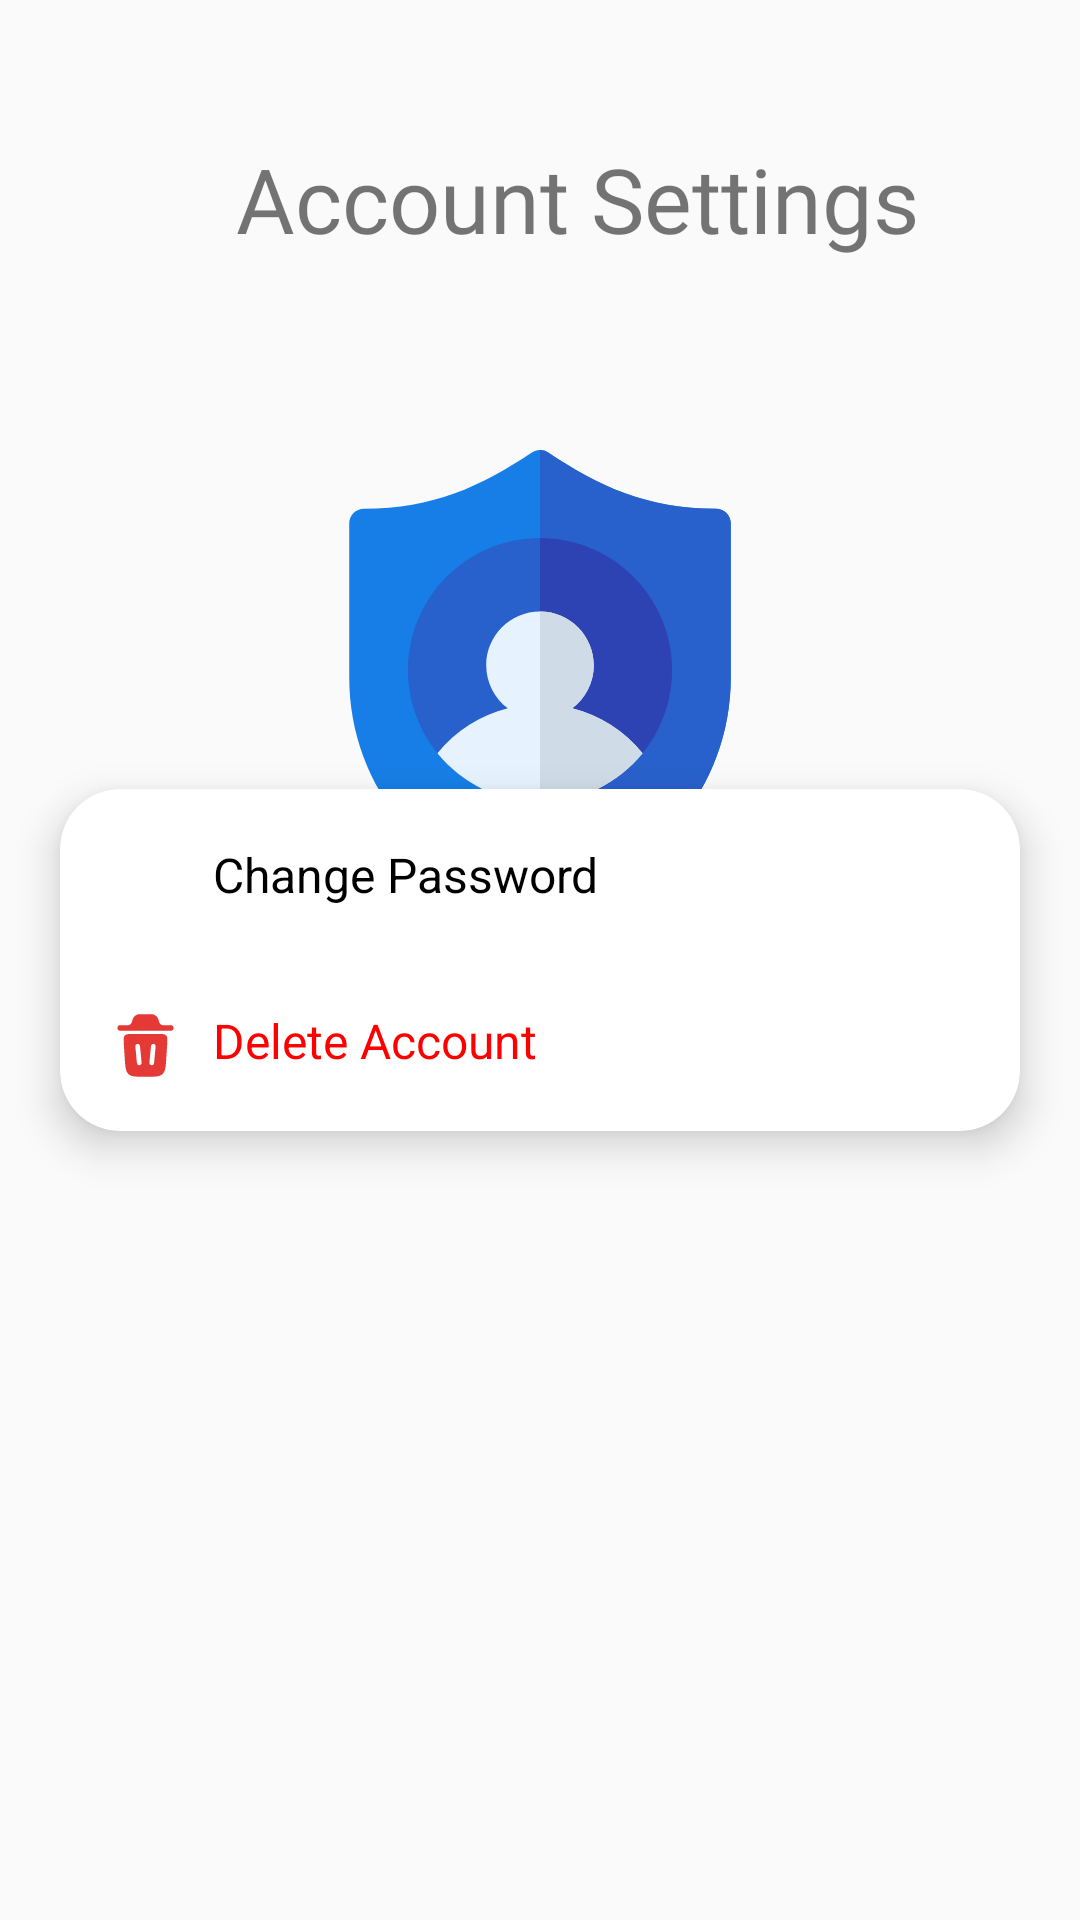

Produce the Android XML layout that renders to this screen, including the resource entries it uses.
<!-- AndroidManifest.xml: application theme Theme.SavorSayApplication -->
<!-- res/layout/activity_settings_privacy.xml -->
<?xml version="1.0" encoding="utf-8"?>
<RelativeLayout xmlns:android="http://schemas.android.com/apk/res/android"
    android:layout_width="match_parent"
    android:layout_height="match_parent"
    xmlns:app="http://schemas.android.com/apk/res-auto">

    <RelativeLayout
        android:layout_width="match_parent"
        android:layout_height="wrap_content"
        android:layout_marginTop="30dp"
        android:padding="16dp">

        <ImageView
            android:id="@+id/backButton"
            android:layout_width="20dp"
            android:layout_height="20dp"
            android:src="@drawable/back_arrrow"
            android:layout_alignParentStart="true"
            android:layout_centerVertical="true"
            android:contentDescription="Back Button" />

        <TextView
            android:id="@+id/accountSettingsTitle"
            android:layout_width="match_parent"
            android:layout_height="wrap_content"
            android:text="Account Settings"
            android:textAlignment="center"
            android:textSize="30dp"
            android:fontFamily="@font/roboto_bold"
            android:layout_centerVertical="true"
            android:layout_toEndOf="@id/backButton"
            android:layout_marginStart="5dp" />
    </RelativeLayout>

    <LinearLayout
        android:layout_width="match_parent"
        android:layout_height="wrap_content"
        android:orientation="vertical"
        android:layout_alignParentEnd="true"
        android:layout_alignParentStart="true"
        android:layout_marginTop="150dp">


        <ImageView
            android:layout_width="150dp"
            android:layout_height="150dp"
            android:layout_gravity="center"
            android:elevation="20dp"
            android:src="@drawable/account_settings_bg"
            />

    </LinearLayout>
    <androidx.cardview.widget.CardView
        android:layout_width="match_parent"
        android:layout_height="wrap_content"
        android:elevation="8dp"
        app:cardElevation="8dp"
        app:cardCornerRadius="20dp"
        android:layout_marginStart="20dp"
        android:layout_marginEnd="20dp"
        android:layout_centerInParent="true">
  <LinearLayout
      android:layout_width="match_parent"
      android:layout_height="wrap_content"
      android:orientation="vertical"
      android:layout_centerInParent="true">


    <LinearLayout
        android:id="@+id/ChangePassword"
        android:layout_width="match_parent"
        android:layout_height="wrap_content"
        android:layout_below="@id/toolbar"
        android:orientation="horizontal"
        android:padding="16dp">
<ImageView
    android:layout_width="25dp"
    android:layout_height="25dp"
    android:layout_gravity="center"
    android:src="@drawable/change_pass_icon"/>
        <TextView
            android:id="@+id/changePass"
            android:layout_width="match_parent"
            android:layout_height="wrap_content"
            android:text="Change Password"
            android:layout_marginStart="10dp"
            android:textColor="@color/black"
            android:layout_gravity="center"
            android:textSize="16dp" />


    </LinearLayout>


    <LinearLayout
        android:id="@+id/DeleteAccount"
        android:layout_width="match_parent"
        android:layout_height="wrap_content"
        android:layout_below="@id/ChangePassword"
        android:orientation="horizontal"
        android:padding="16dp">

        <ImageView
            android:layout_width="25dp"
            android:layout_height="25dp"
            android:src="@drawable/trash_bin"/>
        <TextView
            android:layout_width="wrap_content"
            android:layout_height="wrap_content"
            android:text="Delete Account"
            android:layout_marginStart="10dp"
            android:textColor="@color/red"

            android:textSize="16dp" />

    </LinearLayout>


      </LinearLayout>


    </androidx.cardview.widget.CardView>
</RelativeLayout>
<!-- resources referenced by this layout -->
<resources>
  <color name="black">#FF000000</color>
  <color name="red">#FFFF0000</color>
  <!-- drawable account_settings_bg (drawable) -->
  <vector xmlns:android="http://schemas.android.com/apk/res/android"
      android:width="800dp"
      android:height="800dp"
      android:viewportWidth="512"
      android:viewportHeight="512">
    <path
        android:pathData="M256,512c-0.91,0 -1.84,-0.08 -2.75,-0.23C129.09,491.08 38.96,384.68 38.96,258.8V83.48c0,-9.22 7.48,-16.7 16.7,-16.7c78.95,0 133.49,-25.58 191.09,-63.98c5.61,-3.74 12.91,-3.74 18.52,0c57.61,38.4 112.14,63.98 191.09,63.98c9.22,0 16.7,7.48 16.7,16.7v175.33c0,125.88 -90.13,232.27 -214.29,252.97C257.84,511.92 256.91,512 256,512z"
        android:fillColor="#167EE6"/>
    <path
        android:pathData="M258.75,511.77c124.16,-20.7 214.29,-127.09 214.29,-252.97V83.48c0,-9.22 -7.48,-16.7 -16.7,-16.7c-78.95,0 -133.48,-25.58 -191.09,-63.98C262.46,0.94 259.23,0 256,0v512C256.91,512 257.84,511.92 258.75,511.77z"
        android:fillColor="#2860CC"/>
    <path
        android:pathData="M256,400.7c-82.86,0 -150.26,-67.4 -150.26,-150.26S173.14,100.17 256,100.17s150.26,67.4 150.26,150.26S338.86,400.7 256,400.7z"
        android:fillColor="#2860CC"/>
    <path
        android:pathData="M406.26,250.43c0,-82.86 -67.4,-150.26 -150.26,-150.26v300.52C338.86,400.7 406.26,333.29 406.26,250.43z"
        android:fillColor="#2D43B3"/>
    <path
        android:pathData="M292.64,293.88c14.91,-11.18 24.58,-28.99 24.58,-49.01c0,-33.75 -27.47,-61.22 -61.22,-61.22s-61.22,27.47 -61.22,61.22c0,20.02 9.67,37.83 24.58,49.01c-30.99,7.74 -58.95,25.3 -80.05,51.12c27.57,33.96 69.64,55.7 116.69,55.7s89.12,-21.74 116.69,-55.7C351.58,319.18 323.63,301.62 292.64,293.88z"
        android:fillColor="#E6F3FF"/>
    <path
        android:pathData="M292.64,293.88c14.91,-11.18 24.58,-28.99 24.58,-49.01c0,-33.75 -27.47,-61.22 -61.22,-61.22c0,41.25 0,171.62 0,217.04c47.05,0 89.12,-21.74 116.69,-55.7C351.58,319.18 323.63,301.62 292.64,293.88z"
        android:fillColor="#CFDBE6"/>
  </vector>
  <!-- drawable trash_bin (drawable) -->
  <vector xmlns:android="http://schemas.android.com/apk/res/android"
      android:width="800dp"
      android:height="800dp"
      android:viewportWidth="24"
      android:viewportHeight="24">
    <path
        android:pathData="M3,6.386C3,5.902 3.345,5.509 3.771,5.509L6.436,5.508C6.965,5.493 7.432,5.11 7.612,4.544C7.617,4.529 7.622,4.511 7.642,4.444L7.757,4.053C7.827,3.812 7.888,3.603 7.974,3.416C8.312,2.677 8.938,2.164 9.661,2.033C9.845,2 10.038,2 10.261,2H13.739C13.962,2 14.156,2 14.339,2.033C15.062,2.164 15.688,2.677 16.026,3.416C16.112,3.603 16.173,3.812 16.243,4.053L16.358,4.444C16.378,4.511 16.383,4.529 16.388,4.544C16.568,5.11 17.128,5.494 17.657,5.509H20.229C20.655,5.509 21,5.902 21,6.386C21,6.87 20.655,7.263 20.229,7.263H3.771C3.345,7.263 3,6.87 3,6.386Z"
        android:fillColor="#E53935"/>
    <path
        android:pathData="M11.596,22H12.404C15.187,22 16.579,22 17.483,21.114C18.388,20.228 18.48,18.775 18.665,15.869L18.932,11.681C19.033,10.104 19.083,9.315 18.629,8.816C18.175,8.316 17.409,8.316 15.876,8.316H8.124C6.591,8.316 5.825,8.316 5.371,8.816C4.917,9.315 4.967,10.104 5.068,11.681L5.335,15.869C5.52,18.775 5.612,20.228 6.517,21.114C7.422,22 8.813,22 11.596,22ZM10.246,12.189C10.205,11.755 9.838,11.438 9.425,11.482C9.013,11.525 8.713,11.912 8.754,12.346L9.254,17.609C9.295,18.043 9.662,18.359 10.075,18.316C10.487,18.272 10.788,17.886 10.746,17.452L10.246,12.189ZM14.575,11.482C14.987,11.525 15.288,11.912 15.246,12.346L14.746,17.609C14.705,18.043 14.337,18.359 13.925,18.316C13.513,18.272 13.212,17.886 13.254,17.452L13.754,12.189C13.795,11.755 14.163,11.438 14.575,11.482Z"
        android:fillColor="#E53935"
        android:fillType="evenOdd"/>
  </vector>
  <style name="Theme.SavorSayApplication" parent="Base.Theme.SavorSayApplication">
      </style>
  <style name="Base.Theme.SavorSayApplication" parent="Theme.AppCompat.Light.NoActionBar">
  
  
      </style>
</resources>
